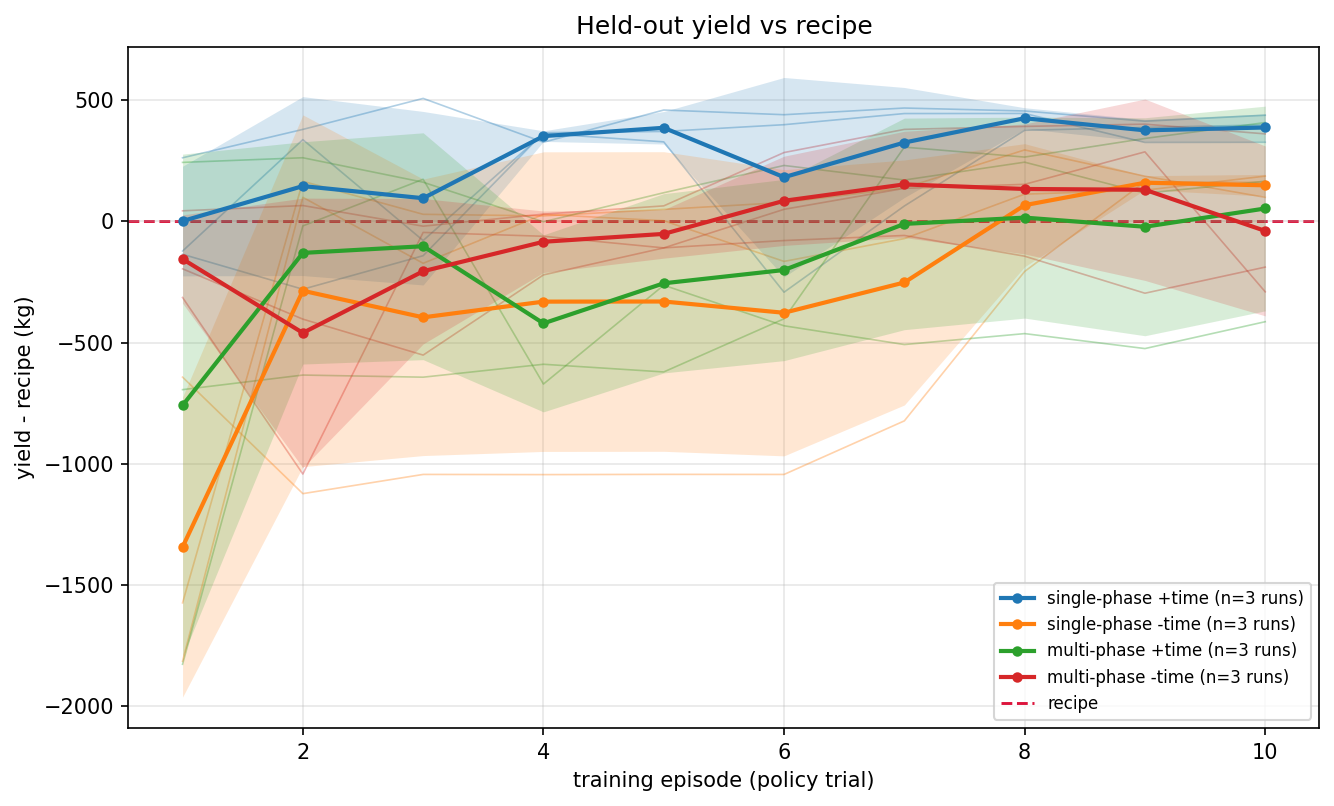

The data file committed next to this chart (first rows):
group, episode, n_runs, n_eval_seeds, mean_yield, std_across_runs, sem_across_runs, mean_within_run_std, pooled_std, mean_delta_vs_recipe, std_delta_across_runs, worst_delta, recipe_baseline
single-phase +time, 1, 3, 10, 3565, 226.2, 130.6, 534.5, 673.7, 1.309, 226.2, -2525, 3563
single-phase +time, 2, 3, 10, 3709, 369.3, 213.2, 299.7, 434.8, 145.6, 369.3, -404.4, 3563
single-phase +time, 3, 3, 10, 3659, 358.1, 206.8, 252.4, 400.1, 95.59, 358.1, -535, 3563
single-phase +time, 4, 3, 10, 3915, 21.91, 12.65, 309.5, 316.8, 351.9, 21.91, -293.2, 3563
single-phase +time, 5, 3, 10, 3950, 67.04, 38.71, 304.5, 316.3, 386.3, 67.04, -361.3, 3563
single-phase +time, 6, 3, 10, 3746, 411.6, 237.6, 312.9, 468.4, 182.3, 411.6, -379.6, 3563
single-phase +time, 7, 3, 10, 3889, 227.2, 131.2, 336, 392, 325.4, 227.2, -360.4, 3563
single-phase +time, 8, 3, 10, 3989, 43.35, 25.03, 331.4, 343.9, 425.6, 43.35, -299, 3563
single-phase +time, 9, 3, 10, 3939, 45.03, 26, 314.8, 325.5, 375.7, 45.03, -460.8, 3563
single-phase +time, 10, 3, 10, 3951, 56.53, 32.63, 349.7, 362.7, 387.5, 56.53, -705.9, 3563
single-phase -time, 1, 3, 10, 2219, 619.3, 357.6, 1468, 1580, -1344, 619.3, -3483, 3563
single-phase -time, 2, 3, 10, 3277, 726, 419.2, 259.4, 661.6, -286.4, 726, -1361, 3563
single-phase -time, 3, 3, 10, 3167, 570.5, 329.4, 254.9, 544.2, -396.2, 570.5, -1277, 3563
single-phase -time, 4, 3, 10, 3232, 618.4, 357, 216.8, 560.4, -331.3, 618.4, -1279, 3563
single-phase -time, 5, 3, 10, 3233, 618.4, 357, 212.2, 565.7, -330.8, 618.4, -1278, 3563
single-phase -time, 6, 3, 10, 3186, 590.6, 341, 247.8, 555.5, -377.3, 590.6, -1279, 3563
single-phase -time, 7, 3, 10, 3311, 505.7, 291.9, 297.5, 523.6, -252.2, 505.7, -1039, 3563
single-phase -time, 8, 3, 10, 3630, 253.9, 146.6, 343.4, 409.3, 66.83, 253.9, -433.3, 3563
single-phase -time, 9, 3, 10, 3723, 29.05, 16.77, 324, 331.4, 159.6, 29.05, -119.7, 3563
single-phase -time, 10, 3, 10, 3712, 45, 25.98, 318.1, 325.9, 148.9, 45, -110, 3563
multi-phase +time, 1, 3, 10, 2804, 1037, 598.8, 631.6, 1207, -759.7, 1037, -3468, 3563
multi-phase +time, 2, 3, 10, 3433, 458.7, 264.8, 263.1, 469.6, -130.2, 458.7, -829.5, 3563
multi-phase +time, 3, 3, 10, 3461, 468.2, 270.3, 272.5, 480.7, -102.6, 468.2, -825, 3563
multi-phase +time, 4, 3, 10, 3142, 365.4, 210.9, 225.3, 380.4, -421, 365.4, -811.3, 3563
multi-phase +time, 5, 3, 10, 3308, 370, 213.6, 266.8, 417.5, -255.6, 370, -821.3, 3563
multi-phase +time, 6, 3, 10, 3363, 374, 215.9, 250.1, 403.6, -200.8, 374, -574.5, 3563
multi-phase +time, 7, 3, 10, 3553, 436.6, 252.1, 276.1, 459.2, -10.45, 436.6, -609.4, 3563
multi-phase +time, 8, 3, 10, 3579, 414.7, 239.5, 274.5, 444, 15.48, 414.7, -552.7, 3563
multi-phase +time, 9, 3, 10, 3541, 449.9, 259.7, 270, 464.6, -22.2, 449.9, -641, 3563
multi-phase +time, 10, 3, 10, 3617, 422.4, 243.9, 294.2, 464.6, 53.17, 422.4, -518.4, 3563
multi-phase -time, 1, 3, 10, 3408, 182.3, 105.2, 506.3, 605, -155.5, 182.3, -3056, 3563
multi-phase -time, 2, 3, 10, 3103, 556.3, 321.2, 584, 888.3, -460.4, 556.3, -3465, 3563
multi-phase -time, 3, 3, 10, 3358, 300.1, 173.2, 263.7, 368.2, -205.8, 300.1, -715.8, 3563
multi-phase -time, 4, 3, 10, 3479, 126.9, 73.28, 278.9, 303.2, -84.22, 126.9, -415.8, 3563
multi-phase -time, 5, 3, 10, 3512, 100.2, 57.82, 283.9, 300.7, -51.7, 100.2, -431.6, 3563
multi-phase -time, 6, 3, 10, 3648, 184.2, 106.3, 299, 340.5, 84.91, 184.2, -473.1, 3563
multi-phase -time, 7, 3, 10, 3716, 219.3, 126.6, 314.9, 368.6, 152.6, 219.3, -282.7, 3563
multi-phase -time, 8, 3, 10, 3697, 268.3, 154.9, 299.5, 378.1, 133.7, 268.3, -332.2, 3563
multi-phase -time, 9, 3, 10, 3694, 374.3, 216.1, 282.3, 423.3, 130.5, 374.3, -366.2, 3563
multi-phase -time, 10, 3, 10, 3524, 350.7, 202.5, 253.9, 392.9, -39.48, 350.7, -791, 3563
